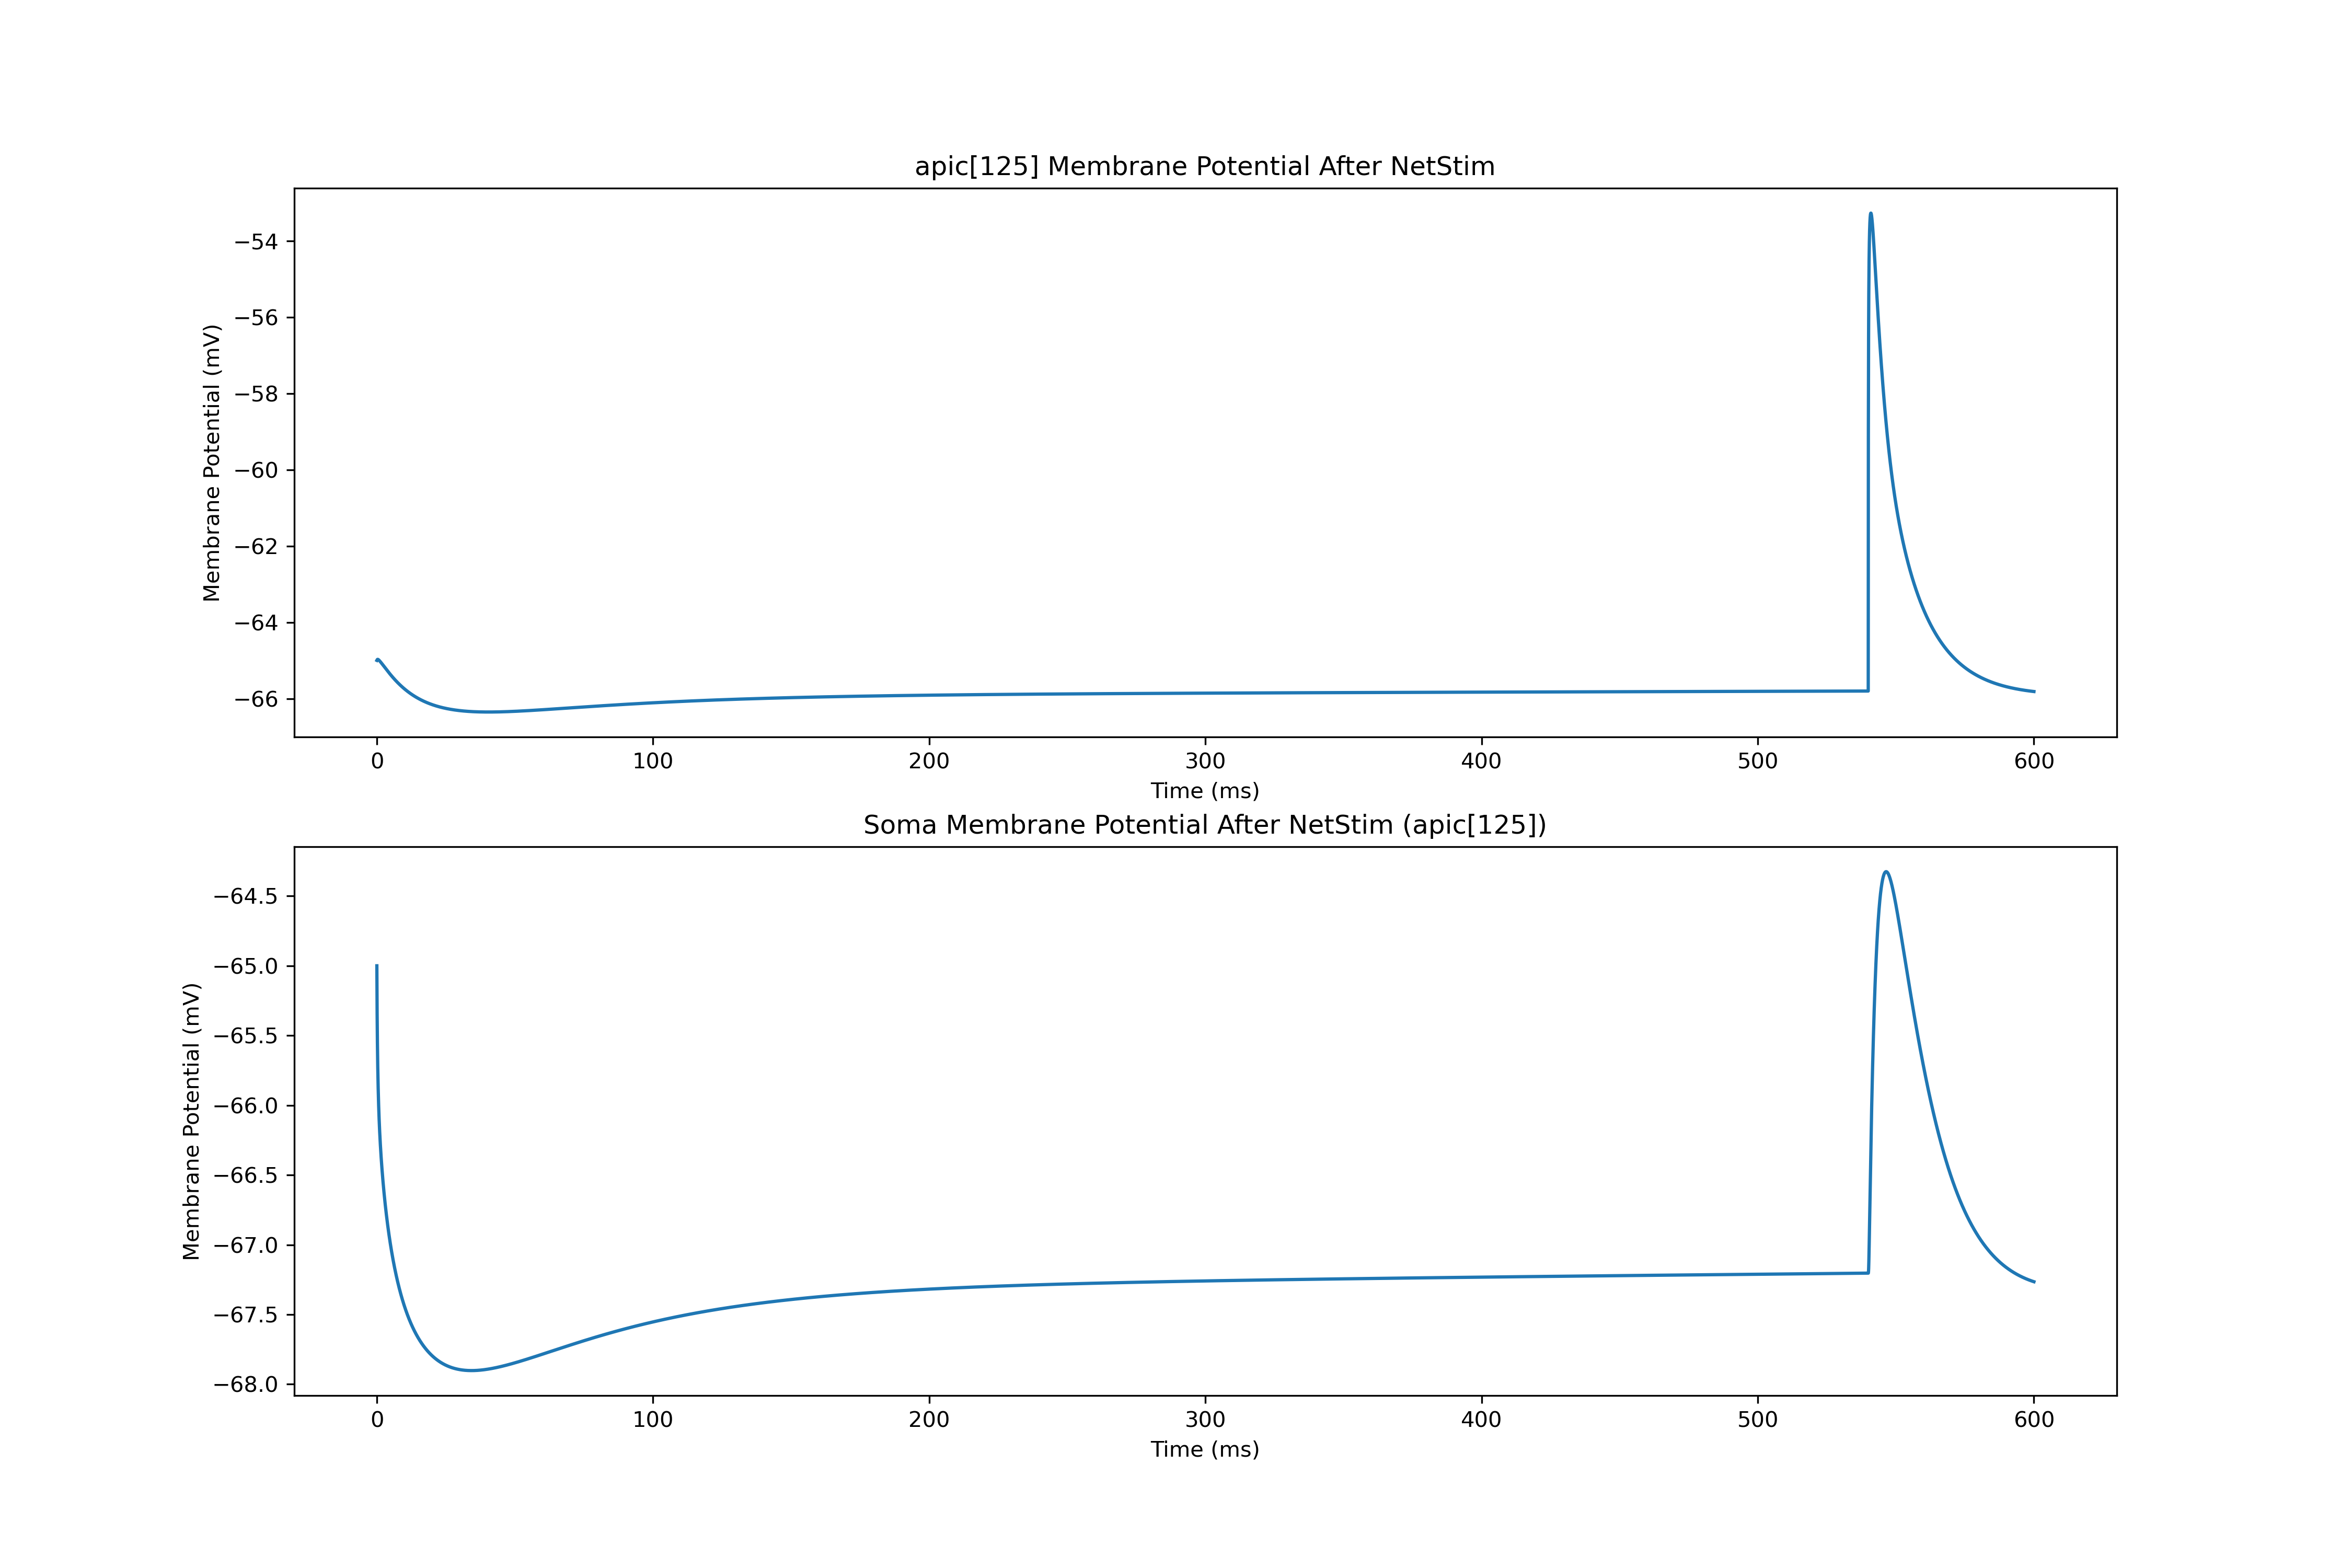

The data file committed next to this chart (first rows):
0.0, -65.0
0.025, -65
0.05, -64.99
0.075, -64.99
0.1, -64.98
0.125, -64.98
0.15, -64.98
0.175, -64.98
0.2, -64.98
0.225, -64.97
0.25, -64.97
0.275, -64.97
0.3, -64.97
0.325, -64.97
0.35, -64.97
0.375, -64.97
0.4, -64.97
0.425, -64.97
0.45, -64.98
0.475, -64.98
0.5, -64.98
0.525, -64.98
0.55, -64.98
0.575, -64.98
0.6, -64.98
0.625, -64.99
0.65, -64.99
0.675, -64.99
0.7, -64.99
0.725, -64.99
0.75, -64.99
0.775, -65
0.8, -65
0.825, -65
0.85, -65
0.875, -65
0.9, -65
0.925, -65.01
0.95, -65.01
0.975, -65.01
1, -65.01
1.025, -65.01
1.05, -65.02
1.075, -65.02
1.1, -65.02
1.125, -65.02
1.15, -65.02
1.175, -65.03
1.2, -65.03
1.225, -65.03
1.25, -65.03
1.275, -65.04
1.3, -65.04
1.325, -65.04
1.35, -65.04
1.375, -65.04
1.4, -65.05
1.425, -65.05
1.45, -65.05
1.475, -65.05
1.5, -65.06
... 23,940 more rows
